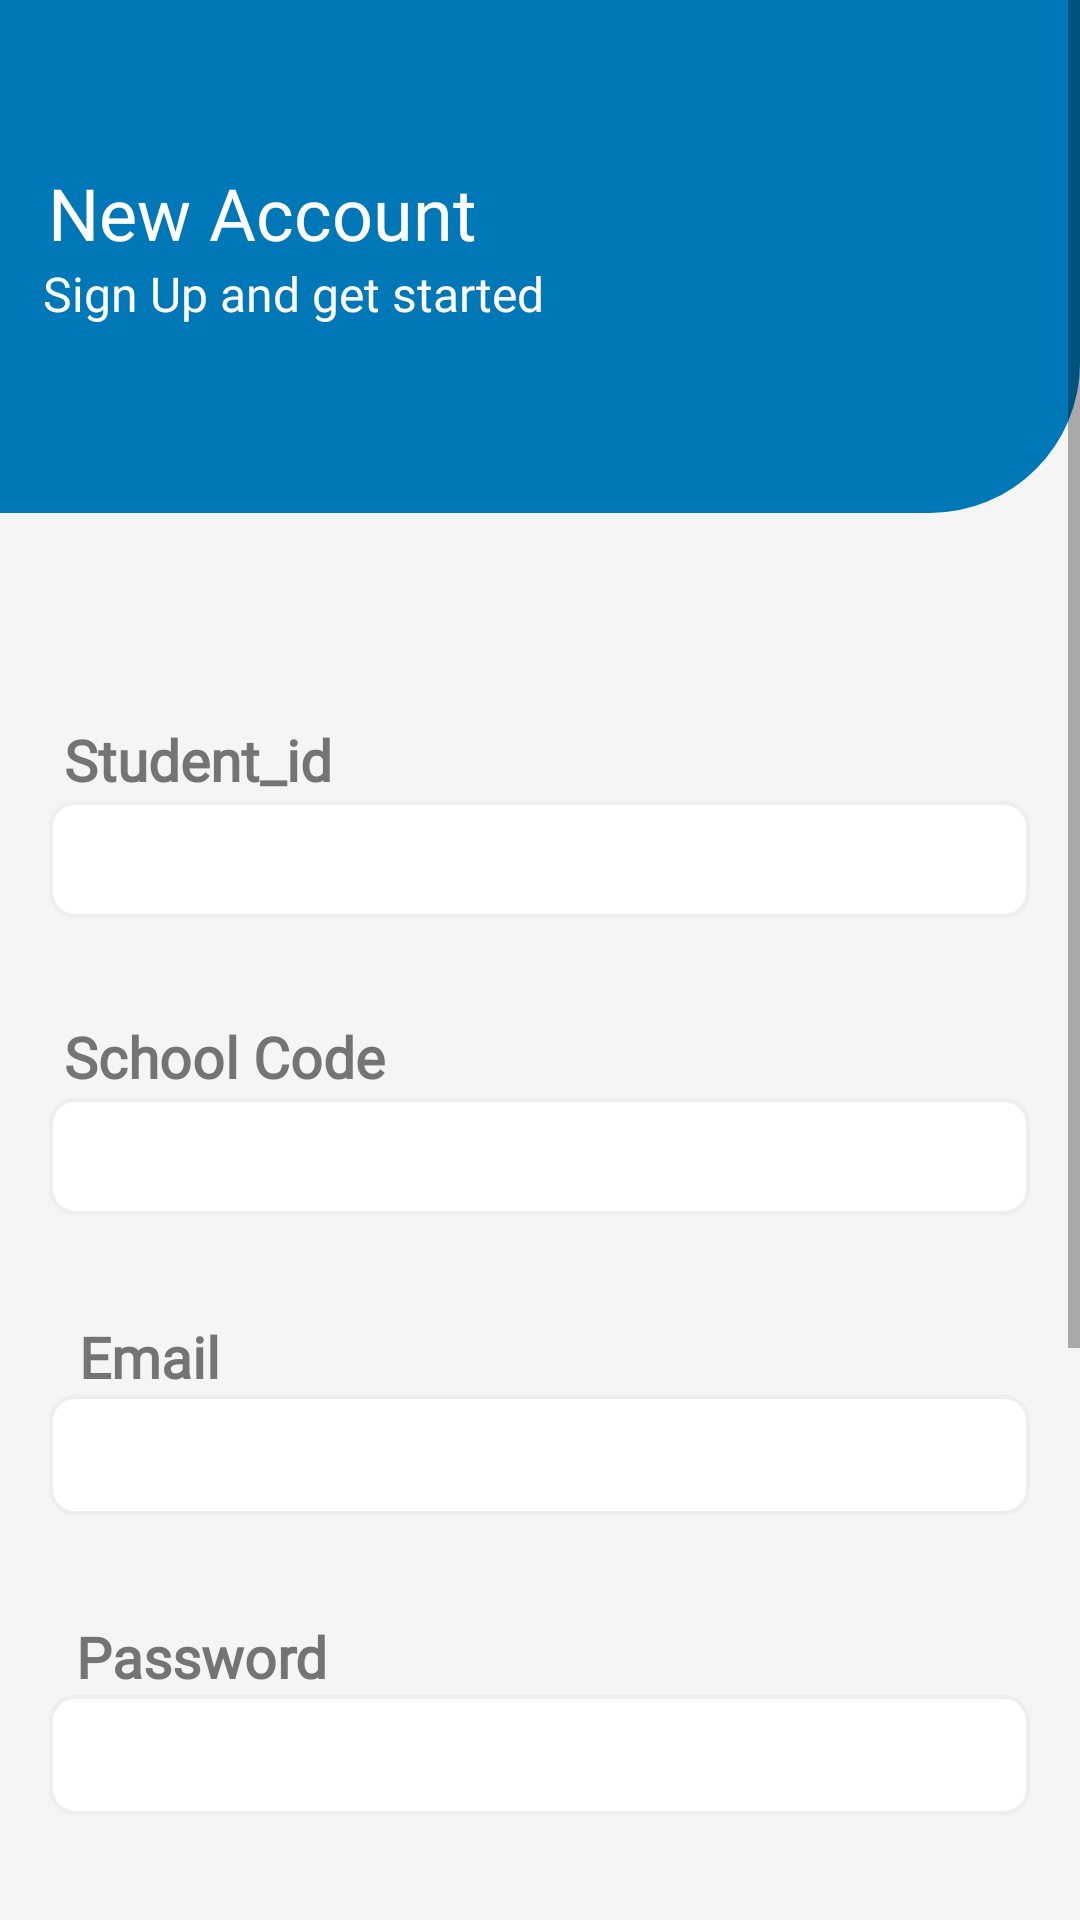

Here is an Android app screen rendered from its layout file. Give the layout XML and the strings, colors and styles it references.
<!-- AndroidManifest.xml: application theme Theme.EduLine -->
<!-- res/layout/signup_activity.xml -->
<ScrollView xmlns:android="http://schemas.android.com/apk/res/android"
    xmlns:app="http://schemas.android.com/apk/res-auto"
    xmlns:tools="http://schemas.android.com/tools"
    android:layout_width="match_parent"
    android:layout_height="match_parent"
    android:background="#f5f5f5">

    <androidx.constraintlayout.widget.ConstraintLayout
        android:layout_width="match_parent"
        android:layout_height="wrap_content"
        android:background="#f5f5f5"
        android:onClick="reset">


        <ImageView
            android:id="@+id/header"
            android:layout_width="match_parent"
            android:layout_height="171dp"

            android:contentDescription="@string/image_desc"
            android:src="@drawable/card"

            app:layout_constraintEnd_toEndOf="parent"
            app:layout_constraintHorizontal_bias="0.0"
            app:layout_constraintStart_toStartOf="parent"
            app:layout_constraintTop_toTopOf="parent" />

        <TextView
            android:id="@+id/text_header"
            android:layout_width="wrap_content"
            android:layout_height="wrap_content"
            android:layout_marginBottom="84dp"

            android:fontFamily="@font/poppins_light"
            android:text="New Account"

            android:textColor="@color/white"
            android:textSize="24sp"

            app:layout_constraintBottom_toBottomOf="@+id/header"
            app:layout_constraintEnd_toEndOf="parent"
            app:layout_constraintHorizontal_bias="0.073"
            app:layout_constraintStart_toStartOf="parent" />

        <TextView
            android:id="@+id/text_message"
            android:layout_width="wrap_content"
            android:layout_height="wrap_content"
            android:fontFamily="@font/poppins_light"
            android:text="Sign Up and get started"

            android:textColor="@color/white"
            android:textSize="16sp"

            app:layout_constraintEnd_toEndOf="@+id/text_header"

            app:layout_constraintHorizontal_bias="0.074"
            app:layout_constraintStart_toStartOf="@+id/text_header"
            app:layout_constraintTop_toBottomOf="@+id/text_header" />

        <com.google.android.material.textfield.TextInputEditText
            android:id="@+id/field_studentid"
            android:layout_width="327dp"
            android:layout_height="39dp"

            android:layout_marginTop="96dp"
            android:background="@drawable/edit_text"
            android:fontFamily="@font/montserrat_light"
            android:inputType="number"
            android:maxLength="10"
            android:textColor="@color/text_grey"
            android:textColorHint="@color/text_grey"
            app:layout_constraintEnd_toEndOf="parent"
            app:layout_constraintHorizontal_bias="0.498"
            app:layout_constraintStart_toStartOf="parent"
            app:layout_constraintTop_toBottomOf="@+id/header" />

        <TextView
            android:id="@+id/text_id_hint"

            android:layout_width="wrap_content"
            android:layout_height="wrap_content"

            android:layout_marginStart="5dp"

            android:layout_marginBottom="40dp"
            android:fontFamily="@font/montserrat_light"
            android:text="Student_id"
            android:textColor="@color/text_grey"
            android:textSize="19sp"
            android:textStyle="bold"
            app:layout_constraintBottom_toBottomOf="@+id/field_studentid"
            app:layout_constraintStart_toStartOf="@+id/field_studentid" />

        <TextView
            android:id="@+id/text_code_hint"

            android:layout_width="wrap_content"
            android:layout_height="wrap_content"

            android:layout_marginStart="5dp"
            android:layout_marginBottom="40dp"
            android:fontFamily="@font/montserrat_light"
            android:text="School Code"

            android:textColor="@color/text_grey"
            android:textSize="19sp"

            android:textStyle="bold"
            app:layout_constraintBottom_toBottomOf="@+id/field_schoolcode"
            app:layout_constraintStart_toStartOf="@+id/field_schoolcode" />

        <com.google.android.material.textfield.TextInputEditText
            android:id="@+id/field_schoolcode"
            android:layout_width="327dp"
            android:layout_height="39dp"
            android:layout_marginTop="60dp"
            android:background="@drawable/edit_text"

            android:fontFamily="@font/montserrat_light"
            android:inputType="number"

            android:maxLength="10"
            android:textColor="@color/text_grey"
            android:textColorHint="@color/text_grey"
            app:layout_constraintEnd_toEndOf="@+id/field_studentid"
            app:layout_constraintHorizontal_bias="0.499"
            app:layout_constraintStart_toStartOf="@+id/field_studentid"
            app:layout_constraintTop_toBottomOf="@+id/field_studentid" />

        <com.google.android.material.textfield.TextInputEditText
            android:id="@+id/field_email"
            android:layout_width="327dp"
            android:layout_height="40dp"
            android:layout_marginTop="60dp"
            android:background="@drawable/edit_text"

            android:fontFamily="@font/montserrat_light"
            android:inputType="textEmailAddress"

            android:textColor="@color/text_grey"
            android:textColorHint="@color/text_grey"
            app:layout_constraintEnd_toEndOf="@+id/field_schoolcode"
            app:layout_constraintHorizontal_bias="0.0"
            app:layout_constraintStart_toStartOf="@+id/field_schoolcode"
            app:layout_constraintTop_toBottomOf="@+id/field_schoolcode" />

        <TextView
            android:id="@+id/text_email_hint"
            android:layout_width="wrap_content"
            android:layout_height="wrap_content"

            android:layout_marginStart="5dp"
            android:layout_marginBottom="40dp"

            android:fontFamily="@font/montserrat_light"
            android:text="Email"
            android:textColor="@color/text_grey"
            android:textSize="19sp"
            android:textStyle="bold"
            app:layout_constraintBottom_toBottomOf="@+id/field_email"
            app:layout_constraintEnd_toEndOf="@+id/field_email"
            app:layout_constraintHorizontal_bias="0.018"
            app:layout_constraintStart_toStartOf="@+id/field_email" />

        <com.google.android.material.textfield.TextInputEditText
            android:id="@+id/field_password"
            android:layout_width="327dp"
            android:layout_height="40dp"
            android:layout_marginTop="60dp"

            android:background="@drawable/edit_text"
            android:fontFamily="@font/montserrat_light"

            android:inputType="textPassword"
            android:textColor="@color/text_grey"
            android:textColorHint="@color/text_grey"
            app:layout_constraintEnd_toEndOf="@+id/field_email"
            app:layout_constraintHorizontal_bias="0.499"
            app:layout_constraintStart_toStartOf="@+id/field_email"
            app:layout_constraintTop_toBottomOf="@+id/field_email" />

        <TextView
            android:id="@+id/text_password_hint2"
            android:layout_width="wrap_content"
            android:layout_height="wrap_content"
            android:layout_marginStart="5dp"
            android:layout_marginBottom="40dp"

            android:fontFamily="@font/montserrat_light"
            android:text="@string/password_texthint"

            android:textColor="@color/text_grey"
            android:textSize="19sp"
            android:textStyle="bold"
            app:layout_constraintBottom_toBottomOf="@+id/field_password"
            app:layout_constraintEnd_toEndOf="@+id/field_password"
            app:layout_constraintHorizontal_bias="0.017"
            app:layout_constraintStart_toStartOf="@+id/field_password" />

        <ToggleButton
            android:id="@+id/show_password"
            android:layout_width="28dp"
            android:layout_height="22dp"
            android:layout_marginEnd="12dp"
            android:layout_marginBottom="8dp"

            android:background="@drawable/icon_show_password"
            android:onClick="password_toggle"

            android:textOff=""
            android:textOn=""
            app:layout_constraintBottom_toBottomOf="@+id/field_password"
            app:layout_constraintEnd_toEndOf="@+id/field_password" />


        <Button
            android:id="@+id/button_signup"
            android:layout_width="327dp"
            android:layout_height="39dp"
            android:layout_marginTop="60dp"

            android:background="@drawable/button_accentlight"
            android:fontFamily="@font/montserrat_light"
            android:onClick="sign_up"

            android:text="Sign Up"
            android:textAllCaps="false"
            android:textColor="@color/white"
            android:textStyle="bold"
            app:layout_constraintEnd_toEndOf="@+id/field_password"
            app:layout_constraintHorizontal_bias="0.499"
            app:layout_constraintStart_toStartOf="@+id/field_password"
            app:layout_constraintTop_toBottomOf="@+id/field_password" />

        <LinearLayout
            android:id="@+id/layout"
            android:layout_width="match_parent"
            android:layout_height="wrap_content"
            android:layout_marginTop="36dp"
            android:gravity="center"
            android:orientation="horizontal"
            app:layout_constraintEnd_toEndOf="@+id/button_signup"
            app:layout_constraintHorizontal_bias="0.484"
            app:layout_constraintStart_toStartOf="@+id/button_signup"
            app:layout_constraintTop_toBottomOf="@+id/button_signup">

            <TextView
                android:id="@+id/text_signedup_message"
                android:layout_width="wrap_content"
                android:layout_height="wrap_content"
                android:fontFamily="@font/montserrat_light"

                android:gravity="center"
                android:text="Already a Member?"

                android:textColor="@color/black"
                android:textSize="13sp"
                android:textStyle="bold" />

            <TextView
                android:id="@+id/text_signin_link"
                android:layout_width="wrap_content"
                android:layout_height="wrap_content"

                android:fontFamily="@font/montserrat_light"
                android:gravity="center"
                android:onClick="sign_in"
                android:text="Sign in"
                android:textColor="#1482bb"
                android:textSize="13sp"
                android:textStyle="bold" />

        </LinearLayout>

        <TextView
            android:layout_width="match_parent"
            android:layout_height="wrap_content"
            android:layout_marginTop="4dp"
            android:text="@string/text_space"
            android:textColor="#f5f5f5"
            app:layout_constraintEnd_toEndOf="parent"
            app:layout_constraintHorizontal_bias="0.0"
            app:layout_constraintStart_toStartOf="parent"
            app:layout_constraintTop_toBottomOf="@+id/layout" />
    </androidx.constraintlayout.widget.ConstraintLayout>

</ScrollView>
<!-- resources referenced by this layout -->
<resources>
  <color name="black">#FF000000</color>
  <color name="text_grey">#757474</color>
  <color name="white">#FFFFFFFF</color>
  <!-- drawable button_accentlight (drawable) -->
  <shape xmlns:android="http://schemas.android.com/apk/res/android">
      <solid android:color="@color/accent_light" />
      <corners android:radius="7dp" />
      <stroke
          android:width="2dp"
          android:color="@color/accent_light" />
  </shape>
  <!-- drawable card (drawable) -->
  <shape xmlns:android="http://schemas.android.com/apk/res/android">
      <solid android:color="@color/accent_light" /> 
  
      <corners
          android:topLeftRadius="0dp"
          android:topRightRadius="0dp"
          android:bottomRightRadius="50dp"
          android:bottomLeftRadius="0dp" />
  </shape>
  <!-- drawable edit_text (drawable) -->
  <?xml version="1.0" encoding="utf-8"?>
  
  <shape xmlns:android="http://schemas.android.com/apk/res/android">
      <solid android:color="@android:color/white" /> 
      <stroke
          android:width="1.2dp"
          android:color="#EEEEEE" /> 
      <corners
          android:radius="8dp" /> 
  </shape>
  <string name="image_desc">style_header</string>
  <string name="password_texthint">   Password</string>
  <string name="text_space">Lorem ipsum dolor sit amet, consectetur adipiscing elit. Nam nec nunc quis nunc pretium imperdiet. Integer ac diLorem ipsum dolor sit amet, consectetur adipiscing elit. Nam nec nunc quis nunc pretium imperdiet. Integer ac diam non lorem eleifend ultricies nec at nibh. Integer vel tellus eu lorem mollis vehicula. Pellentesque habitant morbi tristique senectus et netus et malesuada fames ac turpis egesta Suspendisse et purus vitae magna euismod rhoncus</string>
  <style name="Theme.EduLine" parent="Base.Theme.EduLine" />
  <color name="accent_light">#0077b6</color>
  <style name="Base.Theme.EduLine" parent="Theme.AppCompat.Light.NoActionBar">
          <item name="android:windowBackground">@drawable/splash_screen</item>
  
  
          
          
          <item name="android:windowTranslucentStatus">false</item>
          <item name="android:statusBarColor">@android:color/transparent</item>
  
  
  
      </style>
  <!-- drawable splash_screen: png bitmap (drawable, 33140 bytes) -->
</resources>
